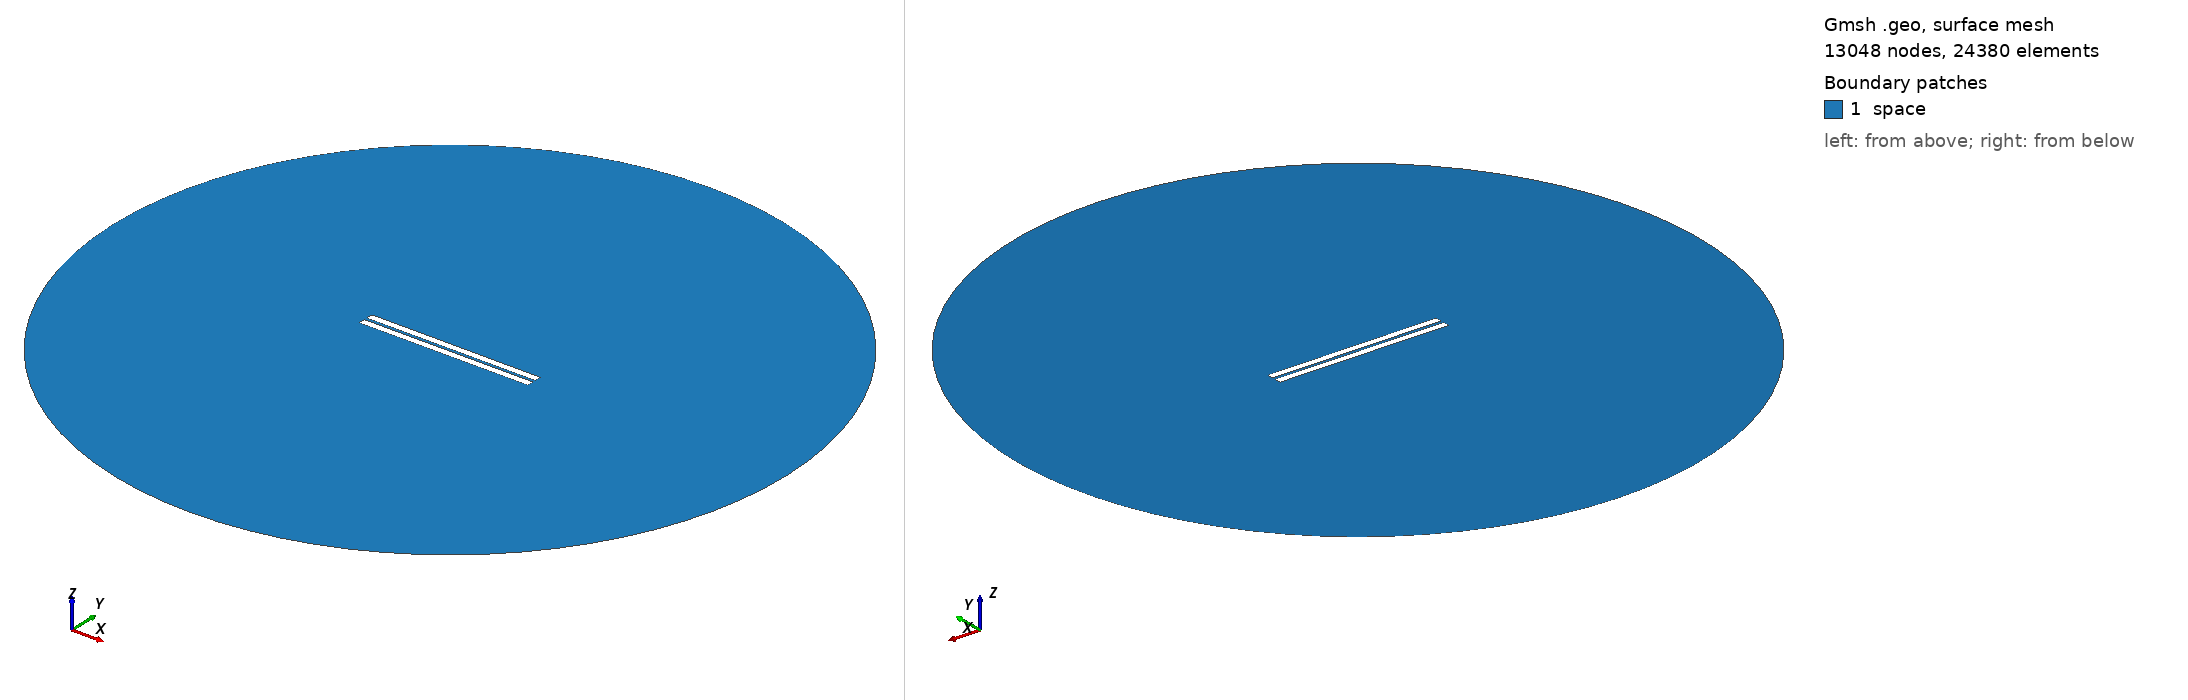

Gmsh geometry script, surface-meshed: 13048 nodes, 24380 surface elements. Boundary patches (legend numbers): 1 space. Left view from above one corner, right view from below the opposite corner. Legend entries are the model's physical surfaces. The drawing asked Gmsh for element sizes between 1% and 20% of the model's largest extent; the script's own settings can give other sizes.

=== 813.geo (drawn) ===
//---------------------------------------
// Geometry kernel
//---------------------------------------

SetFactory("OpenCASCADE");



//---------------------------------------
// Parameters of the geometry
//---------------------------------------

// Overetch of the upper plate
overetch = 0.0;

// Distance between the plates
distance = 1.75;

// Discretization over the x axis (for the deformation)
nx = 50; 

// Length of the plate
L = 100 - overetch; 

// Number of modes
n = 4; 

// 1st mode coefficient
coeff(1) = -0.075;
beta(1) = 0.596864 * 3.1415926535 / L;

// 2nd mode coefficient
coeff(2) = 0.0;
beta(2) = 1.49418 * 3.1415926535 / L;

// 3rd mode coefficient
coeff(3) = 0.0;
beta(3) = 2.50025 * 3.1415926535 / L;

// 4th mode coefficient
coeff(4) = 0.0;
beta(4) = 3.49999 * 3.1415926535 / L;



//---------------------------------------
// Upper plate (deformed rectangle)
//---------------------------------------

// Coordiantes of the upper plate
xmin = -50;
xmax = 50 - overetch;

// Height of the upper plate
yheight = 4 - 2 * overetch;

// Indexes of the points
UpperID[] = {};
LowerID[] = {};
LeftID[] = {};
RightID[] = {};

// Point index
p = 1;

// Horizontal edges
For i In {1:nx}
    x = xmin + (i-1)*(xmax - xmin)/(nx-1);

    y_bottom = distance / 2 + overetch;
    For j In {1:n}
        C = (Cosh(beta(j)*L) + Cos(beta(j)*L)) / (Sinh(beta(j)*L) + Sin(beta(j)*L));
        y_bottom  = y_bottom + coeff(j) * (Cosh(beta(j)*(x+50)) - Cos(beta(j)*(x+50)) - C * (Sinh(beta(j)*(x+50)) - Sin(beta(j)*(x+50))));
    EndFor

    y_top = y_bottom + yheight;

    Point(p) = {x, y_top, 0, 1.0};
    UpperID[i] = p;
    p = p + 1;

    Point(p) = {x, y_bottom, 0, 1.0};
    LowerID[i] = p;
    p = p + 1;
EndFor

// Create point lists
UpperPts[] = {}; LowerPts[] = {};
For i In {1:nx}
  UpperPts[] += {UpperID[i]};
  LowerPts[] += {LowerID[i]};
EndFor

// Build splines
Spline(1) = {UpperPts[]};
Spline(2) = {LowerPts[]};
Line(3) = {LowerPts[nx-1], UpperPts[nx-1]};
Line(4) = {LowerPts[0], UpperPts[0]};

// Build the plane surface
Curve Loop(1) = {2, 3, -1, -4};
Plane Surface(1) = {1};



//---------------------------------------
// Lower plate (rectangle)
//---------------------------------------

// Vertices
Point(1001) = {-50, -1, 0, 1.0};
Point(1002) = { 50, -1, 0, 1.0};
Point(1003) = { 50,  -5, 0, 1.0};
Point(1004) = {-50,  -5, 0, 1.0};

// Edges
Line(5) = {1001, 1002};
Line(6) = {1002, 1003};
Line(7) = {1003, 1004};
Line(8) = {1004, 1001};

// Plane surface
Line Loop(2) = {5, 6, 7, 8};
Plane Surface(2) = {2}; 



//---------------------------------------
// Outer (fictious) boundary
//---------------------------------------

// Points
Point(1005) = {0, 0, 0};       // Center
Point(1006) = {200, 0, 0};     // Start point
Point(1007) = {0, 200, 0};     // 90 degrees
Point(1008) = {-200, 0, 0};    // 180 degrees
Point(1009) = {0, -200, 0};    // 270 degrees

// Circle arcs (each needs start, center, end)
Circle(9) = {1006, 1005, 1007};
Circle(10) = {1007, 1005, 1008};
Circle(11) = {1008, 1005, 1009};
Circle(12) = {1009, 1005, 1006};

// Plane surface for the entire domain
Curve Loop(3) = {9, 10, 11, 12};
Surface(3) = {3};

// Subtract the plates from the whole domain to obtain the actual domain where we want to solve the equations
BooleanDifference{ Surface{3}; Delete; }{ Surface{1}; Surface{2}; Delete; }




//---------------------------------------
// Transfinite Lines/Curves
//---------------------------------------

// Set the number of points on the boundaries
r = 7;

// Plates
Transfinite Curve {1, 2} = 50*r Using Progression 1;
Transfinite Curve {3, 4} = 2*r Using Progression 1;
Transfinite Line {5, 7} = 50*r Using Progression 1;
Transfinite Line {6, 8} = 2*r Using Progression 1;

// Outer boundary
Transfinite Line {9, 10, 11, 12} = 20 Using Progression 1;



//---------------------------------------
// Physical groups
//---------------------------------------                

// Physical curves (boundaries)
Physical Line("force_segment", 10) = {2};
Physical Line("upper_plate", 11) = {1, 3, 4};
Physical Line("lower_plate", 12) = {5, 6, 7, 8};
Physical Line("boundary", 20) = {9, 10, 11, 12};

// Physical Surfaces
Physical Surface("space", 30) = {3};



//---------------------------------------
// 6. Generate the Mesh
//---------------------------------------

// 2D mesh generation
Mesh 2;
